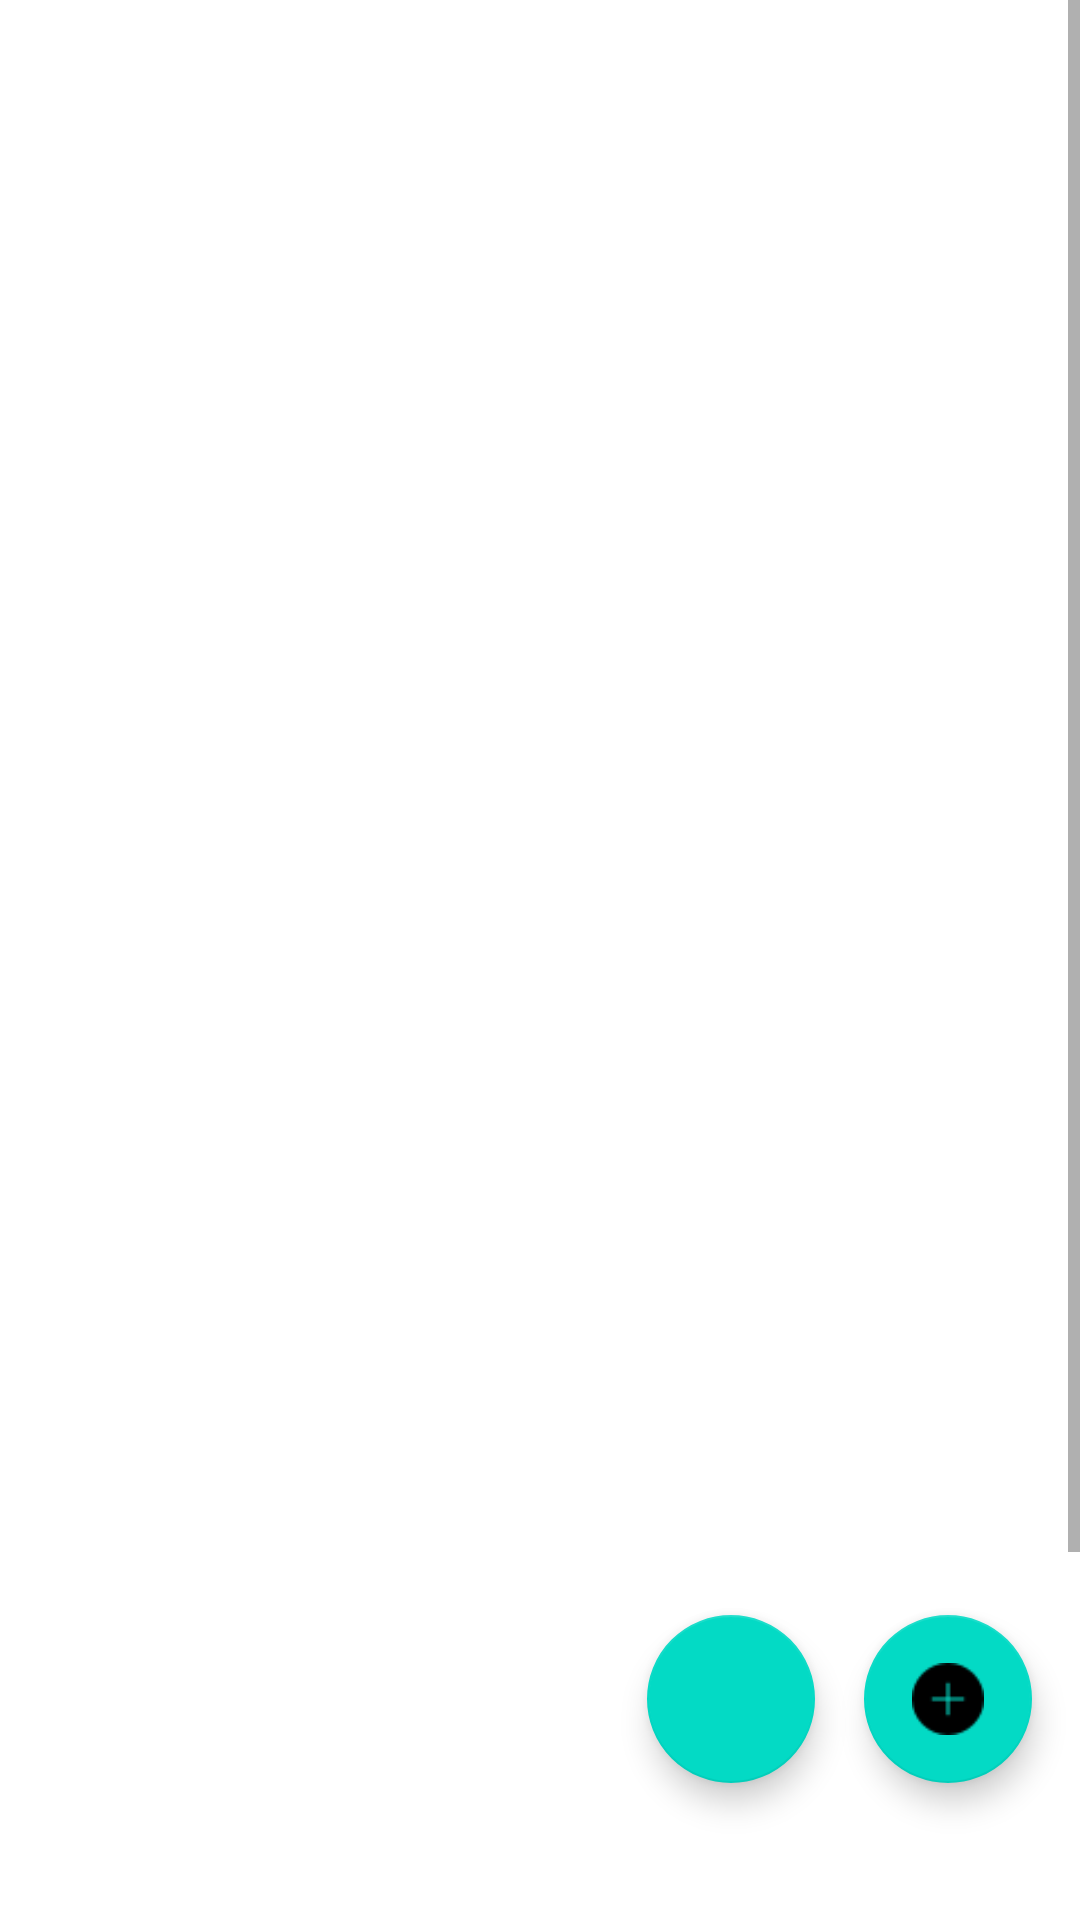

This screen was rendered from an Android layout file. Write that file and the resources it references.
<!-- AndroidManifest.xml: application theme Theme.LintangApp -->
<!-- res/layout/activity_my_user.xml -->
<?xml version="1.0" encoding="utf-8"?>
<androidx.constraintlayout.widget.ConstraintLayout xmlns:android="http://schemas.android.com/apk/res/android"
    xmlns:app="http://schemas.android.com/apk/res-auto"
    xmlns:tools="http://schemas.android.com/tools"
    android:layout_width="match_parent"
    android:layout_height="match_parent"
    tools:context=".MyUserActivity">

    <TextView
        android:id="@+id/texttest"
        android:layout_width="wrap_content"
        android:layout_height="wrap_content"
        android:text="TextView"
        android:textColor="@color/white"
        app:layout_constraintBottom_toBottomOf="@+id/scrollView2"
        app:layout_constraintEnd_toEndOf="parent"
        app:layout_constraintStart_toStartOf="parent"
        app:layout_constraintTop_toTopOf="parent" />

    <ScrollView
        android:id="@+id/scrollView2"
        android:layout_width="wrap_content"
        android:layout_height="0dp"
        app:layout_constraintEnd_toEndOf="parent"
        app:layout_constraintHorizontal_bias="1.0"
        app:layout_constraintStart_toStartOf="parent"
        app:layout_constraintTop_toTopOf="parent">

        <LinearLayout
            android:layout_width="match_parent"
            android:layout_height="match_parent"
            android:orientation="vertical">

            <ListView
                android:id="@+id/listFav"
                android:layout_width="match_parent"
                android:layout_height="792dp"
                android:layout_below="@+id/button1"
                android:layout_centerHorizontal="true" >

            </ListView>
        </LinearLayout>

    </ScrollView>

    <com.google.android.material.floatingactionbutton.FloatingActionButton
        android:id="@+id/add"
        android:layout_width="wrap_content"
        android:layout_height="wrap_content"
        android:layout_gravity="end|bottom"
        android:layout_margin="16dp"
        android:src="@drawable/plus"
        app:layout_constraintBottom_toBottomOf="parent"
        app:layout_constraintEnd_toEndOf="parent"
        app:layout_constraintHorizontal_bias="1.0"
        app:layout_constraintStart_toStartOf="parent"
        app:layout_constraintTop_toTopOf="parent"
        app:layout_constraintVertical_bias="0.946"
        tools:ignore="SpeakableTextPresentCheck" />

    <com.google.android.material.floatingactionbutton.FloatingActionButton
        android:id="@+id/home"
        android:layout_width="wrap_content"
        android:layout_height="wrap_content"
        android:layout_gravity="end|bottom"
        android:src="@drawable/home"
        app:layout_constraintBottom_toBottomOf="parent"
        app:layout_constraintEnd_toStartOf="@+id/add"
        app:layout_constraintHorizontal_bias="0.93"
        app:layout_constraintStart_toStartOf="parent"
        app:layout_constraintTop_toTopOf="@+id/add"
        app:layout_constraintVertical_bias="0.0"
        tools:ignore="SpeakableTextPresentCheck" />

</androidx.constraintlayout.widget.ConstraintLayout>
<!-- resources referenced by this layout -->
<resources>
  <!-- drawable plus: png bitmap (drawable-v24, 517 bytes) -->
  <style name="Theme.LintangApp" parent="Theme.MaterialComponents.DayNight.DarkActionBar">
          
          <item name="colorPrimary">@color/purple_500</item>
          <item name="colorPrimaryVariant">@color/purple_700</item>
          <item name="colorOnPrimary">@color/white</item>
          
          <item name="colorSecondary">@color/teal_200</item>
          <item name="colorSecondaryVariant">@color/teal_700</item>
          <item name="colorOnSecondary">@color/black</item>
          
          <item name="android:statusBarColor" tools:targetApi="l">?attr/colorPrimaryVariant</item>
          
      </style>
  <!-- not gathered from this repository: default colours our renderer supplied (Android Studio template values) -->
  <color name="purple_500">#FF6200EE</color>
  <color name="purple_700">#FF3700B3</color>
  <color name="teal_200">#FF03DAC5</color>
  <color name="teal_700">#FF018786</color>
  <color name="black">#FF000000</color>
  <color name="white">#FFFFFFFF</color>
</resources>
